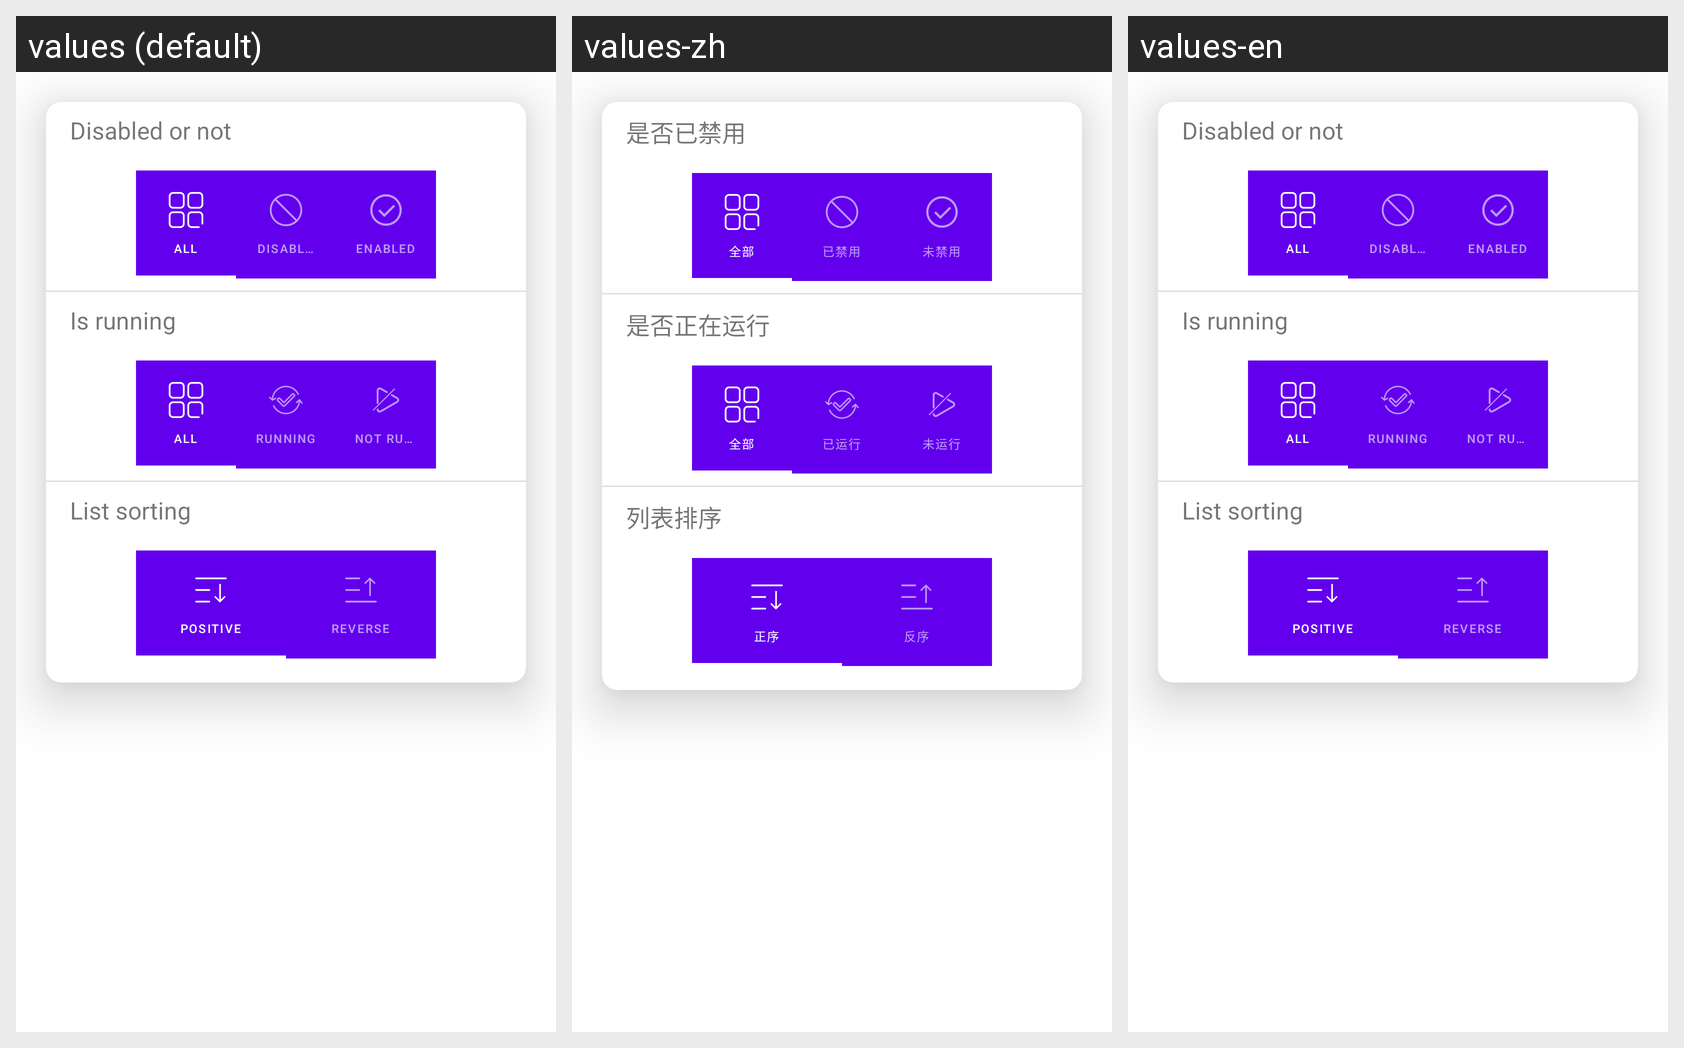

Here is an Android app screen in its default locale and in the app's own translations. Write out the translated-string differences for the strings that appear on this screen.
Android screen res/layout/dialog_filter_main.xml rendered under 3 locales, left to right: values (default), values-zh, values-en. Device: Nexus 5 (rendered at 1080×1920; each locale shown at half size, 540×960, under a caption strip naming it); theme Theme.CleanX.
Strings drawn on this screen, with the default value and each locale's value (text and hints the layout hard-codes, and strings that could not be matched under every locale, appear in the picture but are not listed):

disabled_or_not
  values: Disabled or not
  values-zh: 是否已禁用
  values-en: Disabled or not

all
  values: All
  values-zh: 全部
  values-en: All

is_disabled
  values: Disabled
  values-zh: 已禁用
  values-en: Disabled

enabled
  values: Enabled
  values-zh: 未禁用
  values-en: Enabled

is_running
  values: Is running
  values-zh: 是否正在运行
  values-en: Is running

running
  values: Running
  values-zh: 已运行
  values-en: Running

not_running
  values: Not Running
  values-zh: 未运行
  values-en: Not Running

list_sorting
  values: List sorting
  values-zh: 列表排序
  values-en: List sorting

positive
  values: Positive
  values-zh: 正序
  values-en: Positive

reverse
  values: Reverse
  values-zh: 反序
  values-en: Reverse
